Labelled photos from "PBC_balanced_notebook", an image-classification folder in AslihanINAN/PBCNet-SE-MBConv. The possible labels are: basophil, eosinophil, erythroblast, lymphocyte, monocyte, neutrophil, platelet.

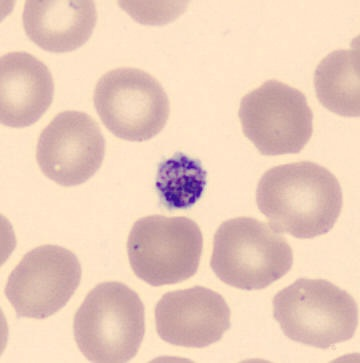
Label: platelet

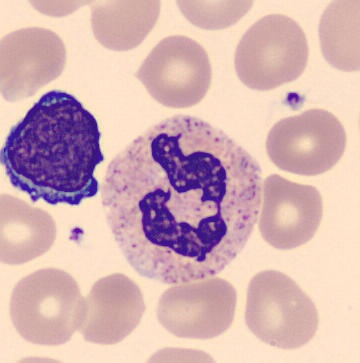
Label: neutrophil

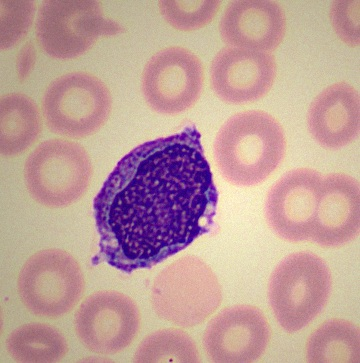
Label: monocyte

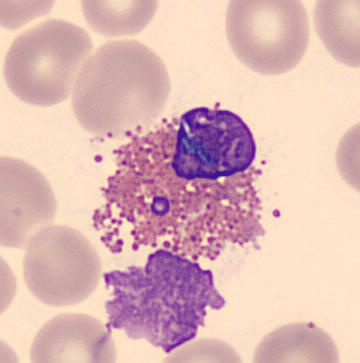
Label: eosinophil

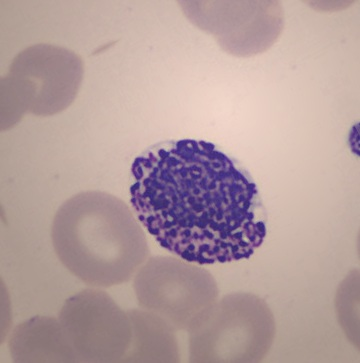
Label: basophil

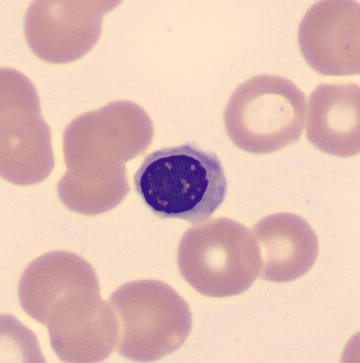
Label: erythroblast
